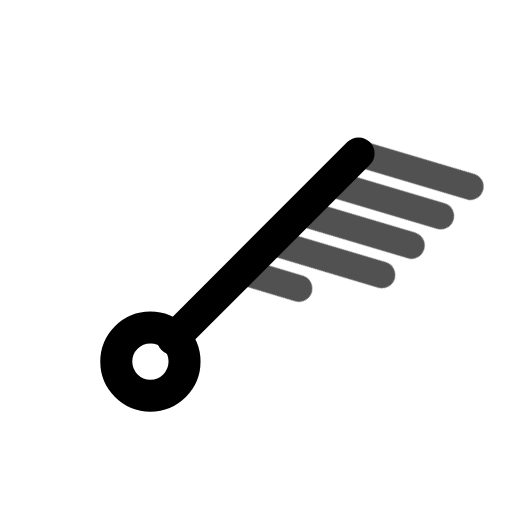
t = 0.00 s
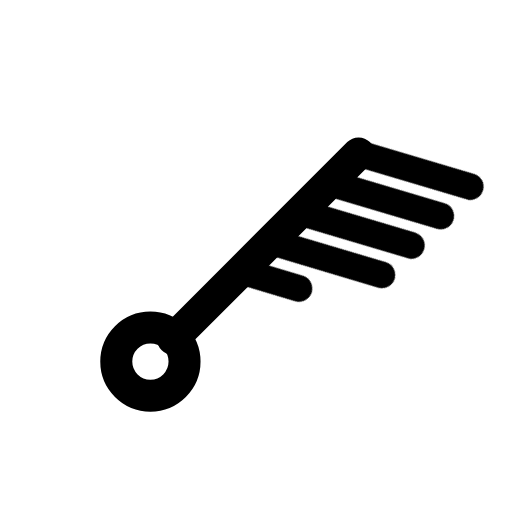
t = 0.80 s
t = 1.09 s: frame unchanged from t = 0.80 s, image omitted
t = 1.74 s: frame unchanged from t = 0.80 s, image omitted
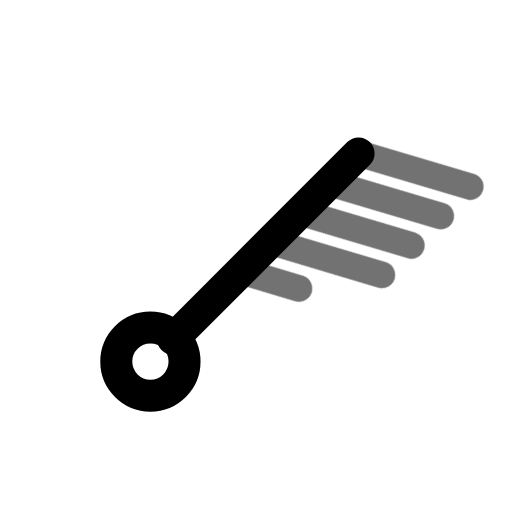
t = 2.26 s
t = 3.05 s: frame unchanged from t = 0.80 s, image omitted

The animated SVG that drew these frames (rendered in a browser with its animation timeline set to each time). Animation: 1 CSS @keyframes rule; one cycle of 3.45 s, repeats indefinitely.

<svg xmlns="http://www.w3.org/2000/svg" width="24" height="24" fill="none" stroke="currentColor" stroke-linecap="round" stroke-linejoin="round" stroke-width="2" viewBox="0 0 24 24">
    <!-- Generated by scripts/icon-expansion/generate.mjs -->
    <style>
        @media (prefers-reduced-motion: no-preference) {
            @keyframes ira-exp-pulse { 0%, 100% { opacity: 1; } 22% { opacity: .45; } 40% { opacity: 1; } }
            [data-ira-motion="wind-barb-ne-45kt"] { transform-box: fill-box; transform-origin: center; animation: ira-exp-pulse 2.65s ease-in-out -0.8s infinite; }
        }
    </style>
    <g transform="rotate(45 12 12)"><g stroke-width="1.5"><path d="M12 5.2V17.5"/><circle cx="12" cy="19" r="1.6"/></g></g>
    <g data-ira-motion="wind-barb-ne-45kt"><g transform="rotate(45 12 12)"><g stroke-width="1.25"><path d="M12 5.2l4.8 -2.6"/><path d="M12 7.15l4.8 -2.6"/><path d="M12 9.1l4.8 -2.6"/><path d="M12 11.049999999999999l4.8 -2.6"/><path d="M12 12.999999999999998l2.5 -1.35"/></g></g></g>
</svg>
